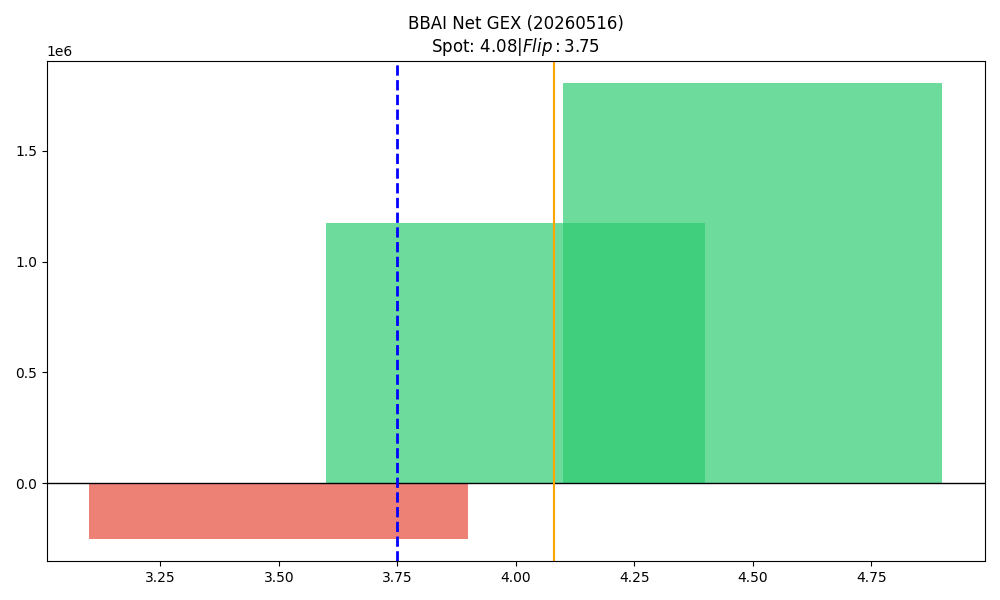

The table this chart was drawn from, first rows:
strike, call_gex, put_gex, call_dex, put_dex, net_greek_delta, net_gex
3.5, 44987, 293319, 411905, -152665, 0.1373, -248333
4.0, 3927132, 2751612, 7792200, -2460413, 0.2777, 1175520
4.5, 2046423, 243052, 1675502, -229360, 0.3612, 1803371
